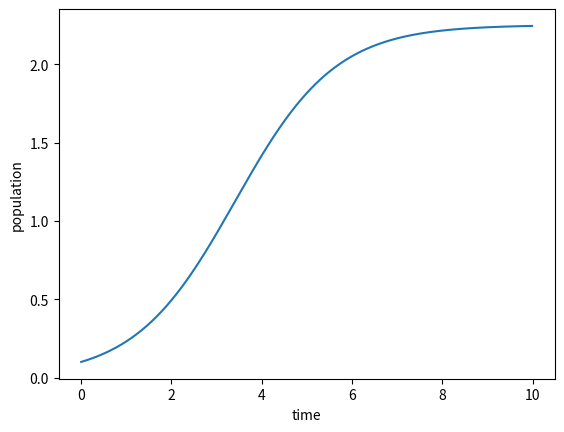

Reproduce this figure in Python.
import matplotlib.pyplot as plt 
import numpy as np
tini=0#initial time
tfin=10#final time
Nsteps=1000# accuracy 
N0=0.1#initail population
alpha=.9#growth rate
beta=.4#death rate
N=np.zeros(Nsteps+1)#initializing population(solution) array
N[0]=N0
h=abs(tini-tfin)/Nsteps#stepsize crucial for stability
t=np.linspace(tini,tfin,Nsteps+1)#time array
#defining the function f in y'=f(y,t) of IVP
#Rk4 is a much stable scheme for this type of non-linear ode's
def f(x):
    y=x*alpha-beta*(x**2)
    return y
for i in range(1,Nsteps):
    k1=h*f(N[i-1])
    k2=h*f(N[i-1]+k1/2)
    k3=h*f(N[i-1]+k2/2)
    k4=h*f(N[i-1]+k3)
    N[i]=N[i-1]+1/6*(k1+2*k2+2*k3+k4)
    #print(N[i],t[i])
plt.plot(t[0:len(t)-1],N[0:len(t)-1])#getting rid of one extra point
plt.xlabel('time')
plt.ylabel('population')  
plt.show()
# solution here is for N with time goes stble with these parameters above but since the ode is
#non-linear hence couldn't say much it can change drastically with alpha, beta and initial value.
